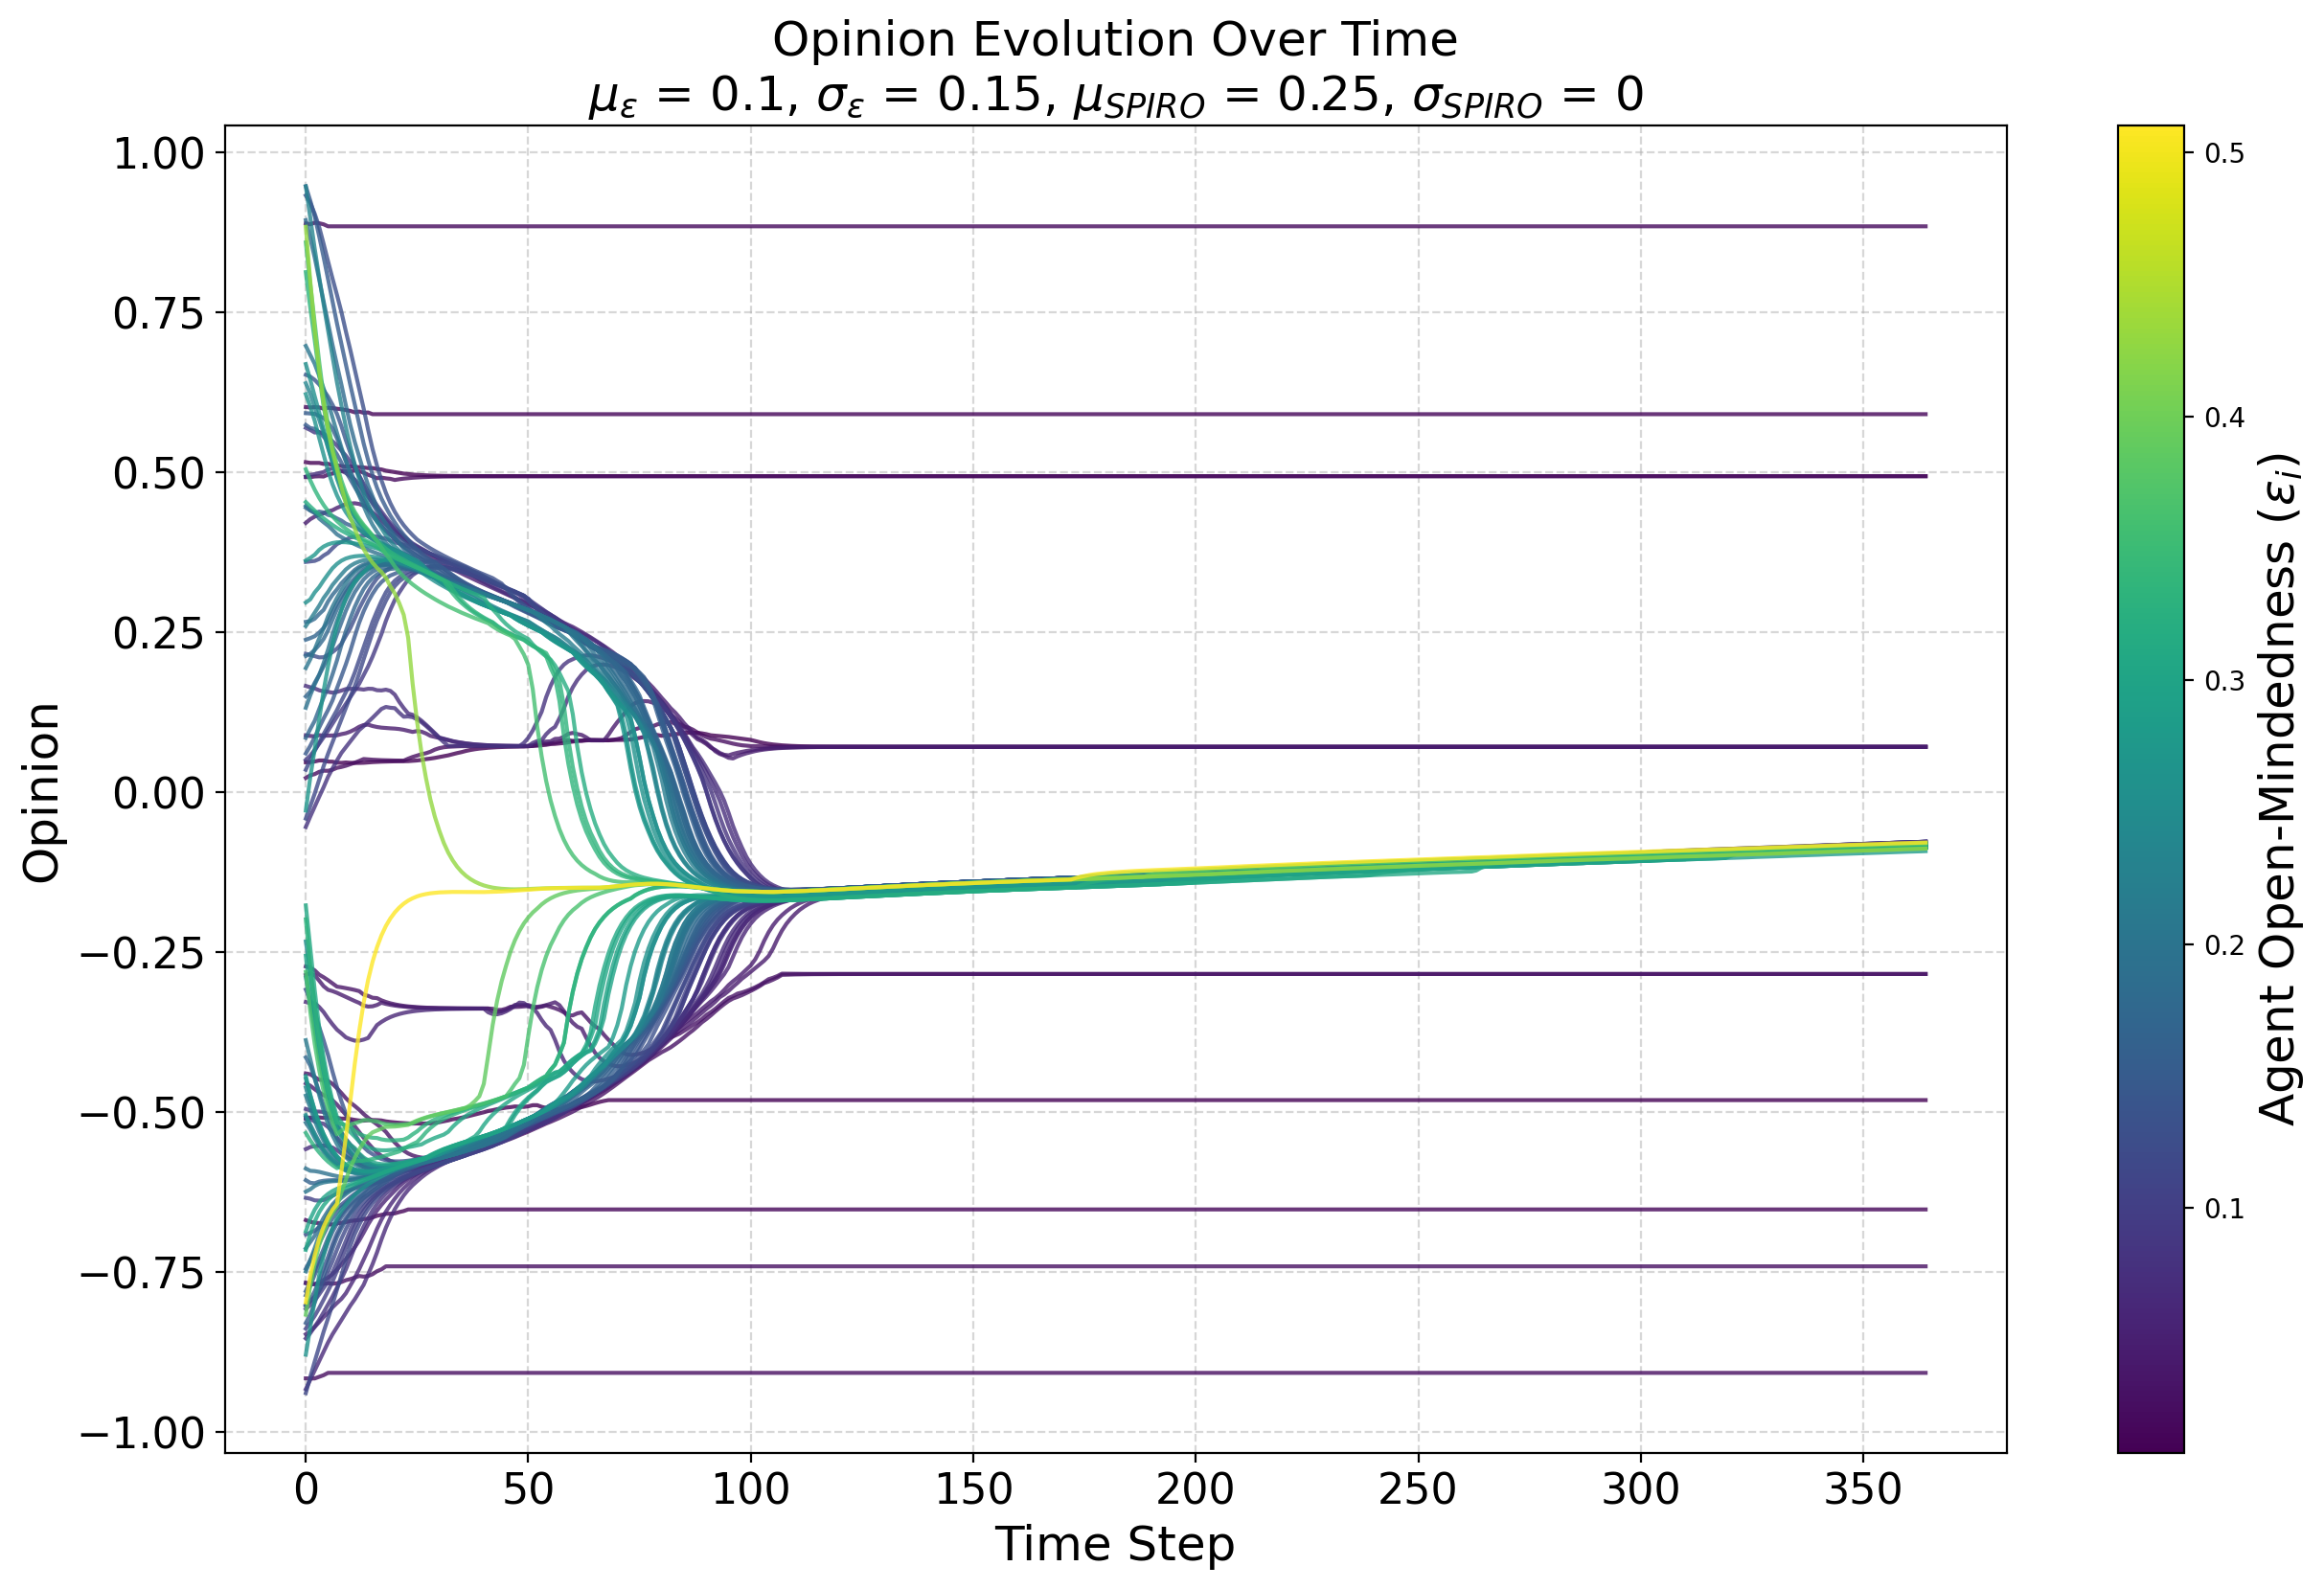

The file beside this chart, header and first rows:
random-seed, 20
conformity-mean, 0.2
conformity-sd, 0
conformity-distribution, normal
HK-distribution, false
N, 101
boundary-mean, 0.1
boundary-sd, 0.15
boundary-distribution, normal
SPIRO-mean, 0.25
SPIRO-sd, 0
SPIRO-distribution, normal
Identity-Type, global
Identity-Levels, 7
Use_Identity?, true
timeStep, agentID, opinion, previousOpinion, boundary, conformity, SPIRO, groupNumber
0, 62, [0.6022], [0.604], 0.014, 0.2, 0.25, 203
0, 14, [0.4476], [0.456], 0.189, 0.2, 0.25, 203
0, 19, [0.0224], [0.019], 0.024, 0.2, 0.25, 203
0, 20, [-0.6062], [-0.602], 0.166, 0.2, 0.25, 204
0, 45, [0.813], [0.871], 0.333, 0.2, 0.25, 203
0, 96, [0.8594], [0.926], 0.357, 0.2, 0.25, 203
0, 87, [0.132], [0.114], 0.195, 0.2, 0.25, 203
0, 53, [-0.7862], [-0.797], 0.15, 0.2, 0.25, 204
0, 37, [0.6526000000000001], [0.656], 0.144, 0.2, 0.25, 203
0, 69, [0.5696], [0.572], 0.089, 0.2, 0.25, 203
0, 72, [0.36], [0.359], 0.118, 0.2, 0.25, 203
0, 67, [0.2664], [0.266], 0.175, 0.2, 0.25, 203
0, 38, [-0.7676000000000001], [-0.763], 0.056, 0.2, 0.25, 204
0, 83, [0.2598], [0.25], 0.216, 0.2, 0.25, 203
0, 41, [-0.8076000000000001], [-0.81], 0.101, 0.2, 0.25, 204
0, 85, [-0.879], [-0.93], 0.263, 0.2, 0.25, 204
0, 36, [-0.916], [-0.916], 0.023, 0.2, 0.25, 204
0, 13, [0.08499999999999999], [0.073], 0.17, 0.2, 0.25, 203
0, 76, [-0.847], [-0.85], 0.061, 0.2, 0.25, 204
0, 29, [0.4536], [0.461], 0.321, 0.2, 0.25, 203
0, 78, [-0.5044], [-0.484], 0.256, 0.2, 0.25, 204
0, 64, [-0.6686000000000001], [-0.666], 0.014, 0.2, 0.25, 204
0, 55, [-0.2894], [-0.254], 0.232, 0.2, 0.25, 204
0, 24, [0.6394], [0.654], 0.236, 0.2, 0.25, 203
0, 32, [0.6222], [0.641], 0.263, 0.2, 0.25, 203
0, 17, [0.1498], [0.142], 0.17, 0.2, 0.25, 203
0, 77, [0.16620000000000001], [0.168], 0.07, 0.2, 0.25, 203
0, 86, [0.5048], [0.525], 0.335, 0.2, 0.25, 203
0, 28, [-0.5068], [-0.494], 0.198, 0.2, 0.25, 204
0, 81, [-0.6861999999999999], [-0.709], 0.298, 0.2, 0.25, 204
0, 63, [0.5926], [0.598], 0.153, 0.2, 0.25, 203
0, 60, [0.8837999999999999], [0.971], 0.429, 0.2, 0.25, 203
0, 65, [-0.2854], [-0.288], 0.046, 0.2, 0.25, 204
0, 98, [-0.455], [-0.452], 0.043, 0.2, 0.25, 204
0, 21, [0.213], [0.21], 0.175, 0.2, 0.25, 203
0, 27, [-0.495], [-0.495], 0.082, 0.2, 0.25, 204
0, 42, [0.9328], [0.944], 0.127, 0.2, 0.25, 203
0, 43, [-0.8164], [-0.874], 0.387, 0.2, 0.25, 204
0, 4, [-0.4394], [-0.437], 0.031, 0.2, 0.25, 204
0, 73, [-0.41440000000000005], [-0.406], 0.172, 0.2, 0.25, 204
0, 80, [-0.7152], [-0.743], 0.305, 0.2, 0.25, 204
0, 7, [-0.1768], [-0.111], 0.308, 0.2, 0.25, 204
0, 34, [-0.054200000000000005], [-0.069], 0.08, 0.2, 0.25, 203
0, 22, [-0.4476], [-0.42], 0.236, 0.2, 0.25, 204
0, 88, [0.8942], [0.924], 0.181, 0.2, 0.25, 203
... 36,820 more rows
